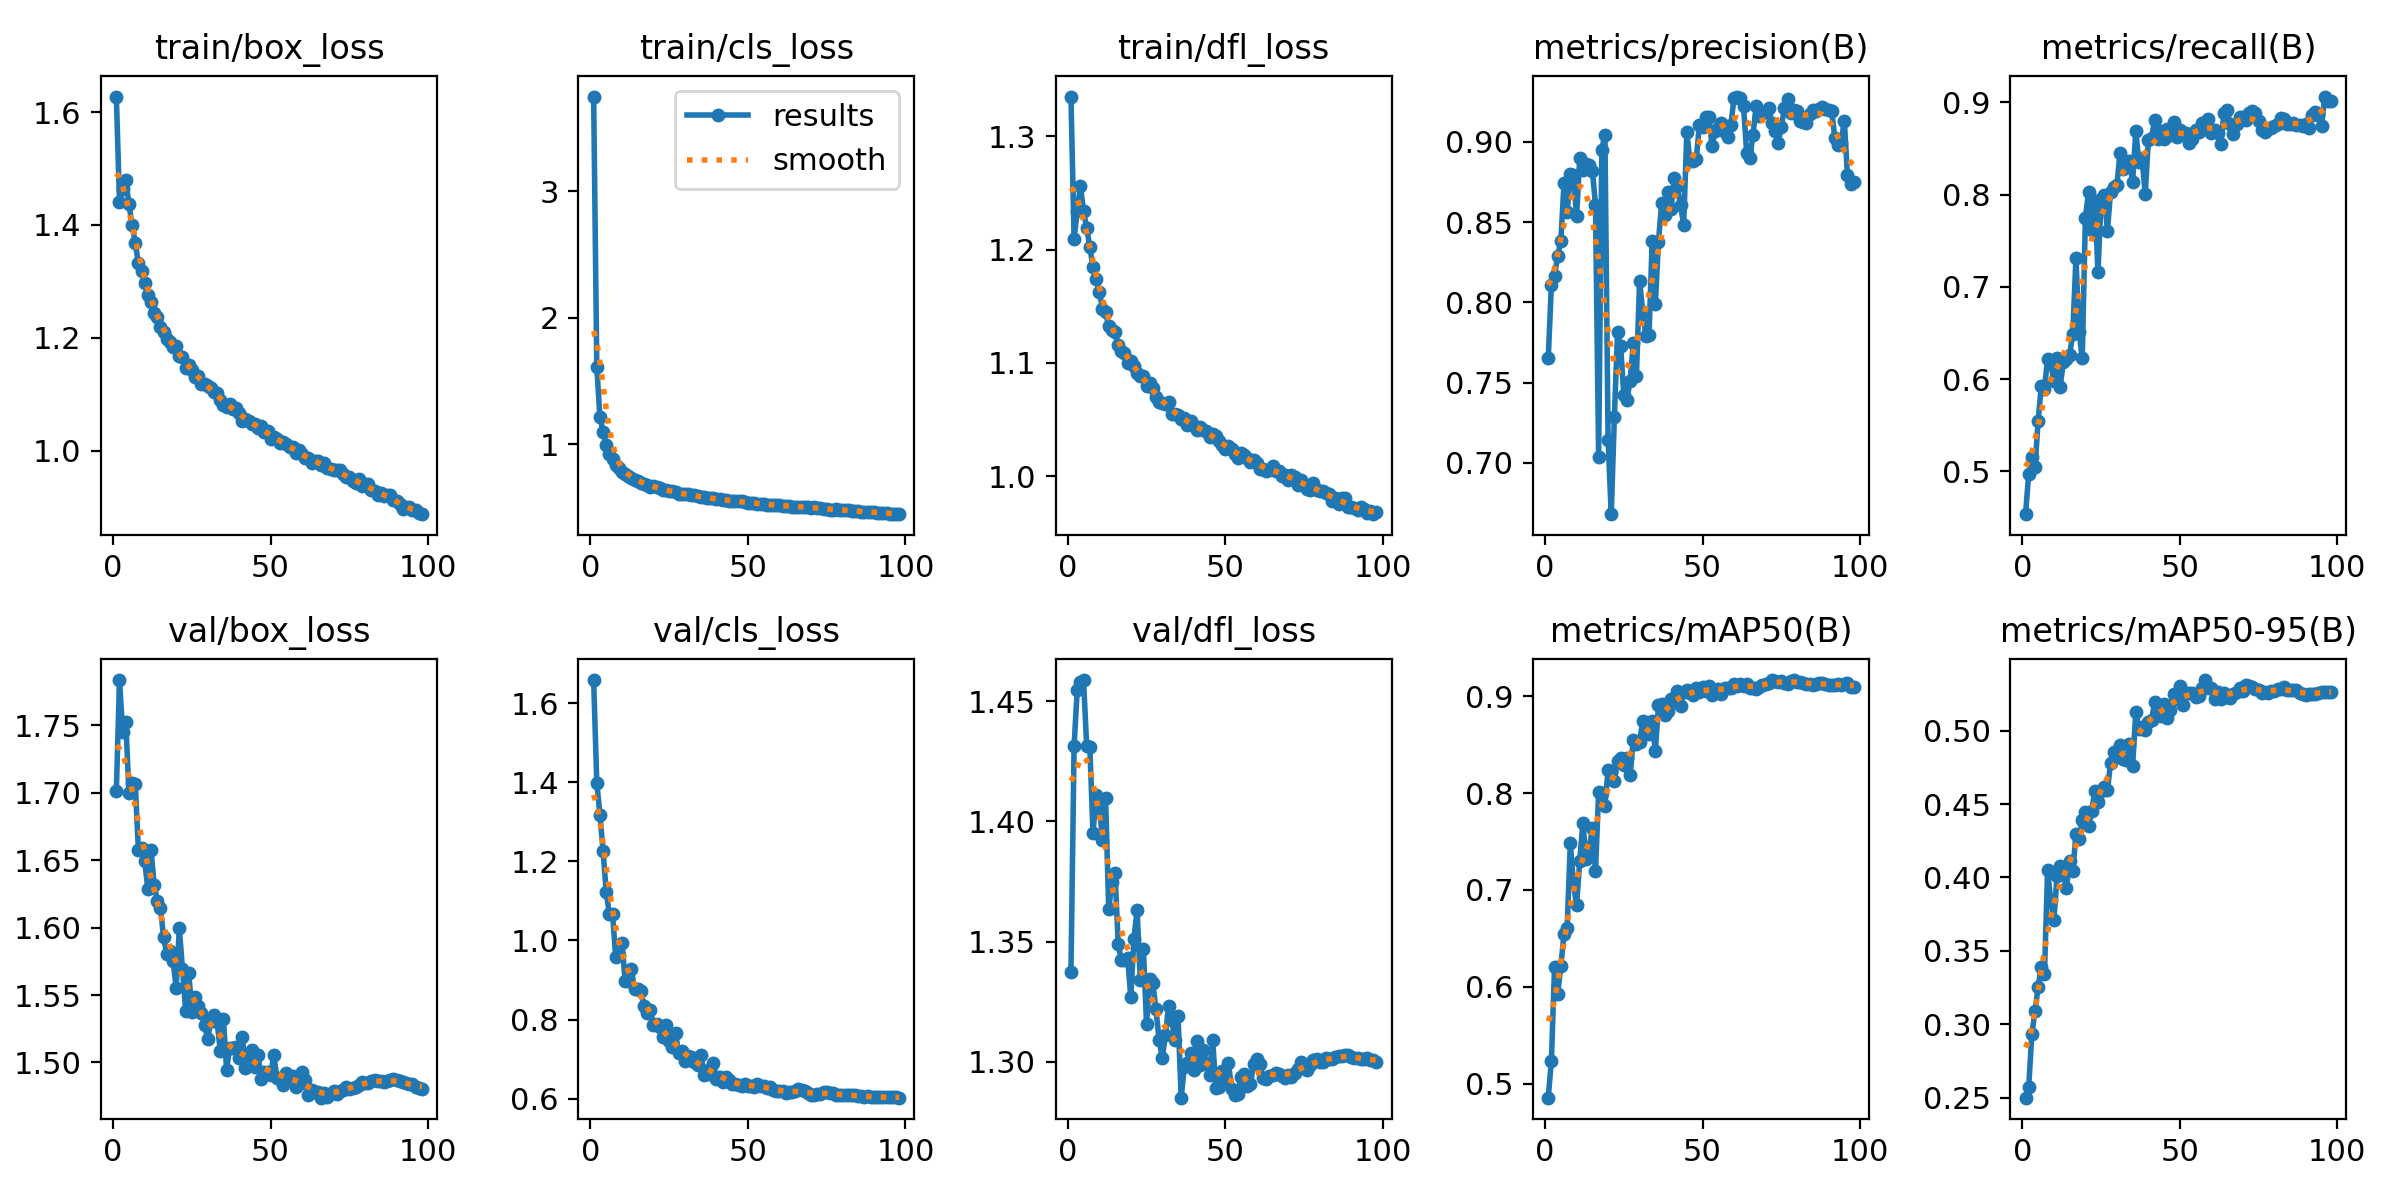

The table this chart was drawn from, first rows:
epoch, time, train/box_loss, train/cls_loss, train/dfl_loss, metrics/precision(B), metrics/recall(B), metrics/mAP50(B), metrics/mAP50-95(B), val/box_loss, val/cls_loss, val/dfl_loss, lr/pg0, lr/pg1, lr/pg2
1, 118, 1.628, 3.749, 1.335, 0.7652, 0.4537, 0.4854, 0.25, 1.701, 1.658, 1.337, 0.00333, 0.00333, 0.00333
2, 229.5, 1.44, 1.611, 1.21, 0.811, 0.4974, 0.5236, 0.2573, 1.783, 1.399, 1.431, 0.006663, 0.006663, 0.006663
3, 339.8, 1.463, 1.213, 1.234, 0.8166, 0.5153, 0.6204, 0.2932, 1.745, 1.318, 1.455, 0.009994, 0.009994, 0.009994
4, 451.2, 1.479, 1.101, 1.256, 0.8289, 0.5044, 0.5926, 0.3088, 1.752, 1.226, 1.458, 0.009994, 0.009994, 0.009994
5, 562.4, 1.437, 0.995, 1.234, 0.8382, 0.5549, 0.621, 0.3256, 1.7, 1.121, 1.459, 0.00999, 0.00999, 0.00999
6, 673.2, 1.4, 0.9244, 1.219, 0.8741, 0.5925, 0.6548, 0.3391, 1.707, 1.066, 1.431, 0.009985, 0.009985, 0.009985
7, 784.1, 1.369, 0.883, 1.202, 0.8561, 0.5896, 0.6606, 0.3342, 1.707, 1.068, 1.431, 0.009978, 0.009978, 0.009978
8, 895, 1.332, 0.8369, 1.184, 0.8802, 0.6224, 0.7482, 0.4048, 1.657, 0.9577, 1.395, 0.00997, 0.00997, 0.00997
9, 1006, 1.319, 0.8089, 1.174, 0.8794, 0.6168, 0.7068, 0.3845, 1.659, 0.9641, 1.411, 0.009961, 0.009961, 0.009961
10, 1118, 1.297, 0.7803, 1.163, 0.8536, 0.5983, 0.6842, 0.3709, 1.649, 0.9943, 1.408, 0.009951, 0.009951, 0.009951
11, 1228, 1.275, 0.7673, 1.148, 0.8901, 0.6228, 0.7302, 0.4008, 1.628, 0.8981, 1.392, 0.009939, 0.009939, 0.009939
12, 1340, 1.264, 0.7529, 1.145, 0.8822, 0.592, 0.7692, 0.4079, 1.658, 0.8969, 1.409, 0.009926, 0.009926, 0.009926
13, 1451, 1.244, 0.7325, 1.132, 0.8865, 0.6183, 0.7316, 0.4024, 1.632, 0.9267, 1.363, 0.009912, 0.009912, 0.009912
14, 1563, 1.236, 0.7206, 1.129, 0.8857, 0.6223, 0.742, 0.393, 1.62, 0.8785, 1.375, 0.009897, 0.009897, 0.009897
15, 1674, 1.22, 0.7096, 1.127, 0.8821, 0.6263, 0.7639, 0.4114, 1.615, 0.8782, 1.379, 0.009881, 0.009881, 0.009881
16, 1785, 1.21, 0.6971, 1.116, 0.861, 0.6494, 0.7193, 0.4041, 1.593, 0.871, 1.349, 0.009863, 0.009863, 0.009863
17, 1897, 1.198, 0.6892, 1.111, 0.7037, 0.7312, 0.8015, 0.4293, 1.58, 0.8354, 1.342, 0.009844, 0.009844, 0.009844
18, 2008, 1.193, 0.679, 1.108, 0.8952, 0.6512, 0.7998, 0.4265, 1.582, 0.8174, 1.342, 0.009825, 0.009825, 0.009825
19, 2119, 1.184, 0.6619, 1.1, 0.9046, 0.6225, 0.7869, 0.439, 1.575, 0.8246, 1.343, 0.009803, 0.009803, 0.009803
20, 2231, 1.186, 0.6685, 1.101, 0.7145, 0.7749, 0.8239, 0.4446, 1.555, 0.7865, 1.327, 0.009781, 0.009781, 0.009781
21, 2342, 1.169, 0.6609, 1.098, 0.6681, 0.8027, 0.8218, 0.4349, 1.599, 0.7876, 1.351, 0.009758, 0.009758, 0.009758
22, 2453, 1.167, 0.6528, 1.091, 0.7289, 0.7618, 0.8128, 0.4455, 1.569, 0.7804, 1.363, 0.009733, 0.009733, 0.009733
23, 2565, 1.146, 0.6382, 1.088, 0.7813, 0.793, 0.8335, 0.4587, 1.538, 0.757, 1.334, 0.009707, 0.009707, 0.009707
24, 2676, 1.152, 0.6413, 1.089, 0.7726, 0.7166, 0.8359, 0.4516, 1.566, 0.7853, 1.347, 0.00968, 0.00968, 0.00968
25, 2787, 1.142, 0.6304, 1.079, 0.7421, 0.7948, 0.8291, 0.4591, 1.537, 0.745, 1.316, 0.009652, 0.009652, 0.009652
26, 2899, 1.13, 0.6279, 1.082, 0.7394, 0.8001, 0.8368, 0.4619, 1.549, 0.7309, 1.334, 0.009623, 0.009623, 0.009623
27, 3010, 1.132, 0.6246, 1.077, 0.7513, 0.761, 0.8184, 0.4596, 1.542, 0.765, 1.333, 0.009593, 0.009593, 0.009593
28, 3121, 1.119, 0.6095, 1.07, 0.7745, 0.8032, 0.8551, 0.4779, 1.537, 0.7164, 1.322, 0.009561, 0.009561, 0.009561
29, 3233, 1.119, 0.6069, 1.066, 0.7542, 0.808, 0.8509, 0.4853, 1.528, 0.72, 1.309, 0.009529, 0.009529, 0.009529
30, 3344, 1.115, 0.6063, 1.065, 0.8136, 0.8101, 0.8529, 0.4836, 1.517, 0.6945, 1.302, 0.009495, 0.009495, 0.009495
31, 3455, 1.111, 0.6064, 1.064, 0.7942, 0.8455, 0.8747, 0.4906, 1.531, 0.7087, 1.311, 0.00946, 0.00946, 0.00946
32, 3567, 1.104, 0.5977, 1.066, 0.7788, 0.8277, 0.8686, 0.4807, 1.535, 0.7058, 1.323, 0.009425, 0.009425, 0.009425
33, 3678, 1.102, 0.5955, 1.055, 0.7798, 0.8304, 0.8611, 0.4799, 1.53, 0.6934, 1.317, 0.009388, 0.009388, 0.009388
34, 3790, 1.089, 0.5876, 1.055, 0.8383, 0.8365, 0.8744, 0.4908, 1.509, 0.6845, 1.309, 0.00935, 0.00935, 0.00935
35, 3901, 1.081, 0.583, 1.054, 0.7992, 0.8138, 0.8435, 0.476, 1.532, 0.7093, 1.319, 0.009311, 0.009311, 0.009311
36, 4013, 1.077, 0.5833, 1.05, 0.8379, 0.8685, 0.8908, 0.5126, 1.495, 0.6606, 1.285, 0.009271, 0.009271, 0.009271
37, 4124, 1.083, 0.5745, 1.052, 0.8617, 0.8355, 0.892, 0.5012, 1.511, 0.6618, 1.298, 0.009229, 0.009229, 0.009229
38, 4235, 1.074, 0.5748, 1.045, 0.8546, 0.8394, 0.8811, 0.5025, 1.51, 0.6762, 1.3, 0.009187, 0.009187, 0.009187
39, 4347, 1.076, 0.5737, 1.049, 0.8686, 0.8005, 0.885, 0.5004, 1.511, 0.6893, 1.304, 0.009144, 0.009144, 0.009144
40, 4458, 1.067, 0.5687, 1.044, 0.8584, 0.8595, 0.8974, 0.5056, 1.503, 0.6498, 1.296, 0.0091, 0.0091, 0.0091
41, 4569, 1.052, 0.5641, 1.041, 0.8773, 0.8618, 0.8952, 0.5071, 1.519, 0.6549, 1.309, 0.009055, 0.009055, 0.009055
42, 4681, 1.056, 0.5571, 1.043, 0.8727, 0.8812, 0.9057, 0.5196, 1.496, 0.6433, 1.299, 0.009008, 0.009008, 0.009008
43, 4792, 1.053, 0.563, 1.041, 0.8606, 0.8604, 0.8905, 0.5129, 1.502, 0.6553, 1.305, 0.008961, 0.008961, 0.008961
44, 4903, 1.048, 0.5555, 1.04, 0.8484, 0.8685, 0.9047, 0.5099, 1.509, 0.6469, 1.299, 0.008913, 0.008913, 0.008913
45, 5015, 1.047, 0.5506, 1.035, 0.9059, 0.8603, 0.9067, 0.518, 1.497, 0.6378, 1.295, 0.008864, 0.008864, 0.008864
46, 5126, 1.04, 0.5517, 1.037, 0.8884, 0.8713, 0.9031, 0.5088, 1.505, 0.6367, 1.309, 0.008814, 0.008814, 0.008814
47, 5238, 1.043, 0.5496, 1.035, 0.8878, 0.8647, 0.9009, 0.5143, 1.488, 0.635, 1.289, 0.008763, 0.008763, 0.008763
48, 5349, 1.033, 0.5483, 1.031, 0.8896, 0.8786, 0.9082, 0.5252, 1.493, 0.6325, 1.29, 0.008711, 0.008711, 0.008711
49, 5461, 1.035, 0.543, 1.028, 0.9106, 0.8623, 0.9043, 0.5215, 1.493, 0.6377, 1.296, 0.008658, 0.008658, 0.008658
50, 5572, 1.021, 0.5354, 1.024, 0.9093, 0.8697, 0.9091, 0.5302, 1.491, 0.6325, 1.292, 0.008605, 0.008605, 0.008605
51, 5683, 1.024, 0.5391, 1.027, 0.9158, 0.8662, 0.906, 0.5175, 1.506, 0.6317, 1.3, 0.00855, 0.00855, 0.00855
52, 5795, 1.021, 0.5343, 1.024, 0.9155, 0.8664, 0.9109, 0.5257, 1.488, 0.6305, 1.289, 0.008495, 0.008495, 0.008495
53, 5906, 1.014, 0.531, 1.02, 0.8974, 0.8563, 0.9015, 0.5254, 1.488, 0.6364, 1.286, 0.008439, 0.008439, 0.008439
54, 6018, 1.016, 0.5319, 1.016, 0.9066, 0.8601, 0.9069, 0.5254, 1.483, 0.632, 1.287, 0.008381, 0.008381, 0.008381
55, 6129, 1.012, 0.5304, 1.021, 0.9085, 0.8699, 0.9075, 0.5227, 1.492, 0.631, 1.294, 0.008323, 0.008323, 0.008323
56, 6240, 1.006, 0.5217, 1.018, 0.9115, 0.8684, 0.9024, 0.5233, 1.489, 0.6276, 1.295, 0.008265, 0.008265, 0.008265
57, 6352, 1.007, 0.5218, 1.016, 0.9064, 0.878, 0.9082, 0.5288, 1.49, 0.6292, 1.29, 0.008205, 0.008205, 0.008205
58, 6463, 0.9956, 0.52, 1.012, 0.9028, 0.8775, 0.9086, 0.5345, 1.482, 0.6225, 1.291, 0.008145, 0.008145, 0.008145
59, 6575, 1, 0.5208, 1.014, 0.9108, 0.8818, 0.9085, 0.5294, 1.484, 0.6186, 1.299, 0.008084, 0.008084, 0.008084
60, 6686, 0.994, 0.517, 1.012, 0.9276, 0.8664, 0.9125, 0.5292, 1.493, 0.6199, 1.301, 0.008022, 0.008022, 0.008022
... 38 more rows
